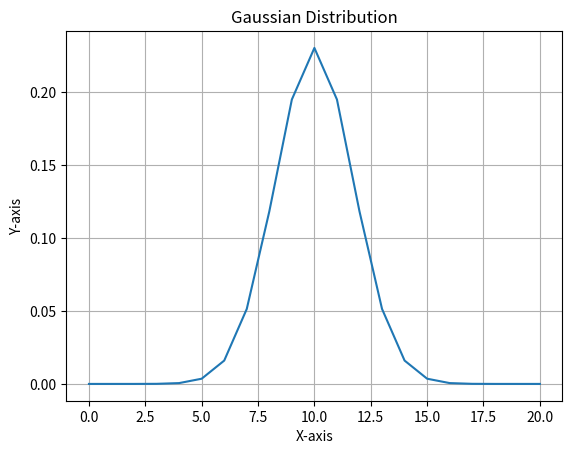

Write the Python code that produced this figure.
import math
import matplotlib.pyplot as plt

def gaussian(x, mean, variance):
    mau = math.sqrt(2*math.pi*variance)
    tu = math.exp( -(1/(2*variance)) * (x-mean)**2 )
    return tu/mau

x = [i for i in range(0, 21)]
y = [gaussian(i, 10, 3) for i in x]

plt.plot(x, y)
plt.title("Gaussian Distribution")
plt.xlabel("X-axis")
plt.ylabel("Y-axis")
plt.grid()
plt.show()